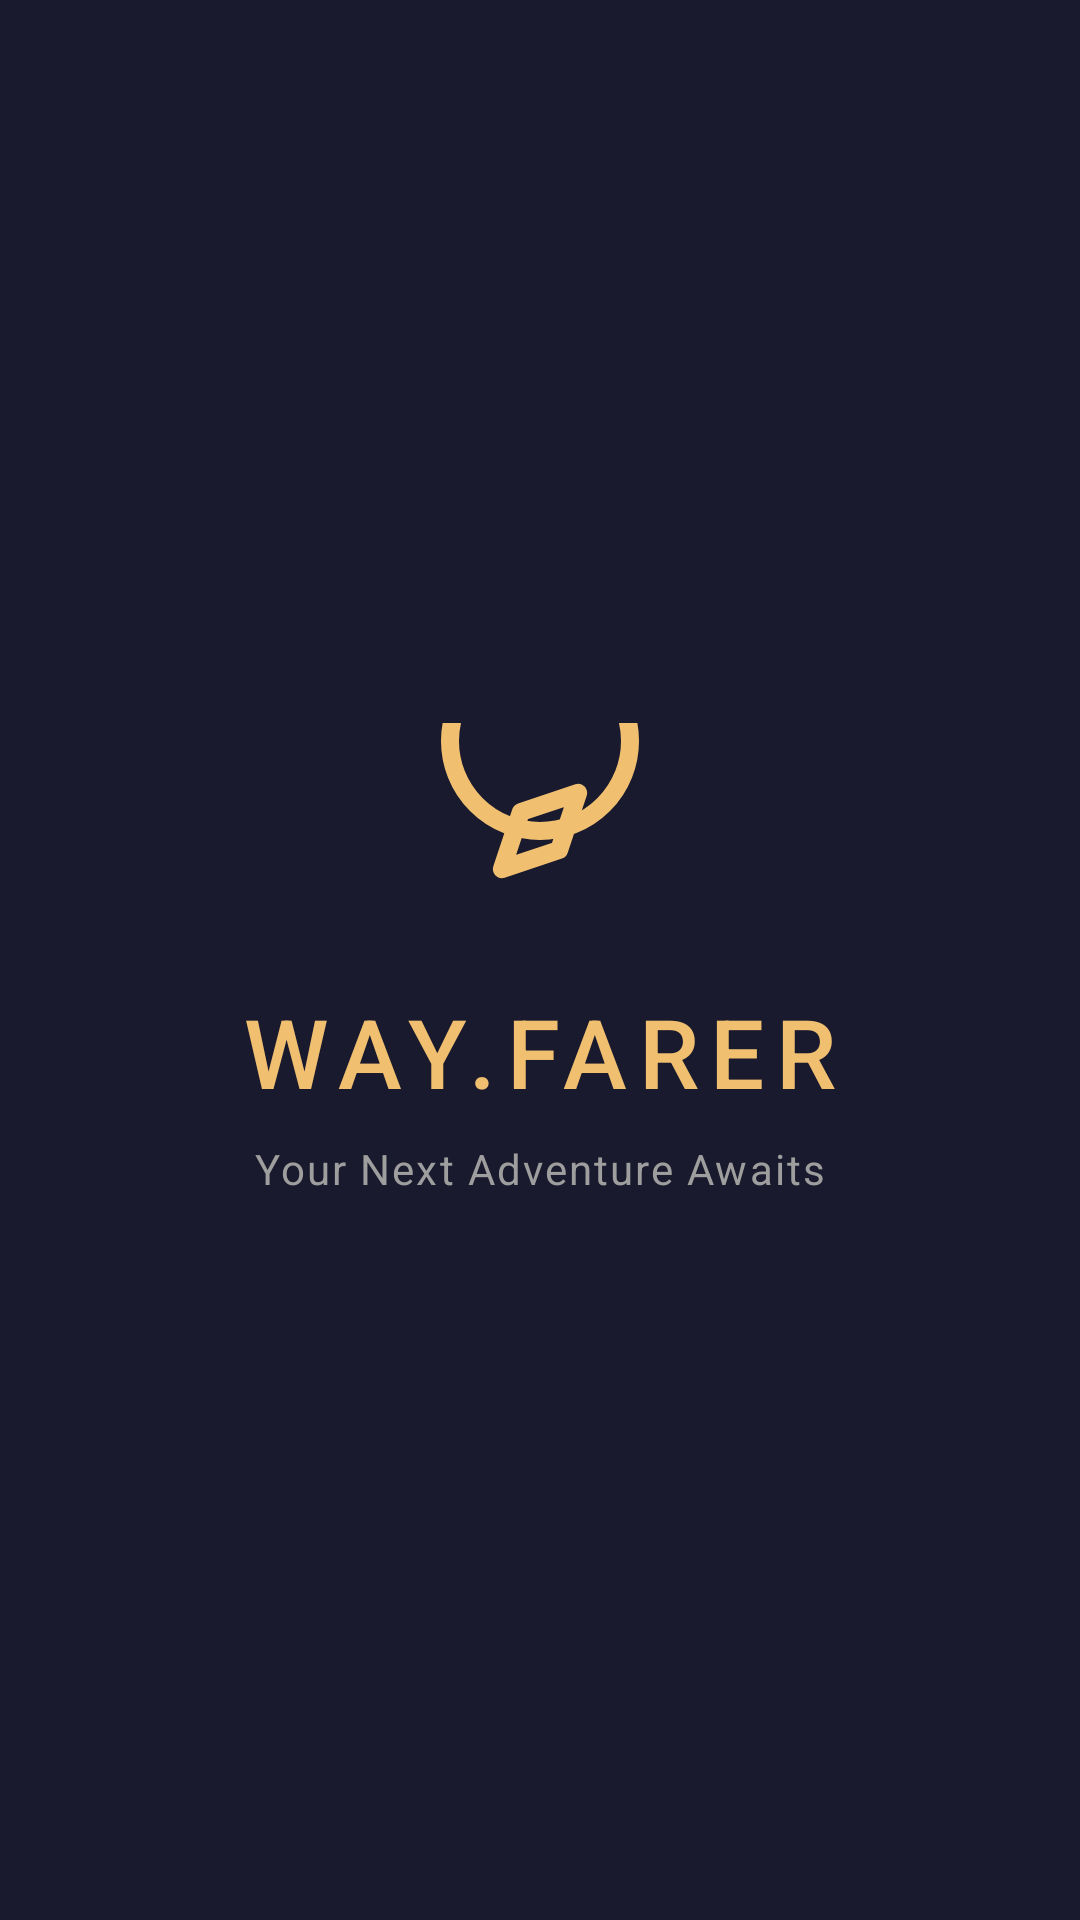

Android layout source for this screen:
<!-- AndroidManifest.xml: activity theme Theme.WayFarer.Splash -->
<!-- res/layout/activity_splash.xml -->
<?xml version="1.0" encoding="utf-8"?>
<androidx.constraintlayout.widget.ConstraintLayout
    xmlns:android="http://schemas.android.com/apk/res/android"
    xmlns:app="http://schemas.android.com/apk/res-auto"
    android:layout_width="match_parent"
    android:layout_height="match_parent"
    android:background="@color/dark_navy">

    <ImageView
        android:id="@+id/iv_logo_icon"
        android:layout_width="72dp"
        android:layout_height="72dp"
        android:src="@drawable/ic_compass"
        android:tint="@color/gold"
        app:layout_constraintBottom_toTopOf="@id/tv_app_name"
        app:layout_constraintEnd_toEndOf="parent"
        app:layout_constraintStart_toStartOf="parent"
        app:layout_constraintTop_toTopOf="parent"
        app:layout_constraintVertical_chainStyle="packed"
        android:layout_marginBottom="16dp" />

    <TextView
        android:id="@+id/tv_app_name"
        android:layout_width="wrap_content"
        android:layout_height="wrap_content"
        android:text="WAY.FARER"
        android:textColor="@color/gold"
        android:textSize="32sp"
        android:letterSpacing="0.12"
        android:fontFamily="sans-serif-medium"
        app:layout_constraintBottom_toTopOf="@id/tv_tagline"
        app:layout_constraintEnd_toEndOf="parent"
        app:layout_constraintStart_toStartOf="parent"
        app:layout_constraintTop_toBottomOf="@id/iv_logo_icon"
        android:layout_marginBottom="8dp"/>

    <TextView
        android:id="@+id/tv_tagline"
        android:layout_width="wrap_content"
        android:layout_height="wrap_content"
        android:text="Your Next Adventure Awaits"
        android:textColor="@color/text_muted"
        android:textSize="14sp"
        android:letterSpacing="0.05"
        app:layout_constraintBottom_toBottomOf="parent"
        app:layout_constraintEnd_toEndOf="parent"
        app:layout_constraintStart_toStartOf="parent"
        app:layout_constraintTop_toBottomOf="@id/tv_app_name"/>

    <ProgressBar
        android:layout_width="wrap_content"
        android:layout_height="wrap_content"
        android:indeterminateTint="@color/gold"
        app:layout_constraintBottom_toBottomOf="parent"
        app:layout_constraintEnd_toEndOf="parent"
        app:layout_constraintStart_toStartOf="parent"
        android:layout_marginBottom="64dp"/>

</androidx.constraintlayout.widget.ConstraintLayout>
<!-- resources referenced by this layout -->
<resources>
  <color name="dark_navy">#1A1A2E</color>
  <color name="gold">#F0C070</color>
  <color name="text_muted">#9E9E9E</color>
  <!-- drawable ic_compass (drawable) -->
  <vector xmlns:android="http://schemas.android.com/apk/res/android"
      android:width="24dp" android:height="24dp"
      android:viewportWidth="24" android:viewportHeight="24">
      <path android:fillColor="@android:color/transparent"
          android:strokeColor="#F0C070" android:strokeWidth="2"
          android:strokeLineCap="round" android:strokeLineJoin="round"
          android:pathData="M12,2m-10,0a10,10 0,1 1,20 0a10,10 0,1 1,-20 0"/>
      <path android:fillColor="@android:color/transparent"
          android:strokeColor="#F0C070" android:strokeWidth="2"
          android:strokeLineCap="round" android:strokeLineJoin="round"
          android:pathData="M16.24,7.76L14.12,14.12L7.76,16.24L9.88,9.88L16.24,7.76Z"/>
  </vector>
  <style name="Theme.WayFarer.Splash" parent="Theme.WayFarer">
          <item name="android:windowFullscreen">false</item>
      </style>
  <style name="Theme.WayFarer" parent="Theme.MaterialComponents.DayNight.NoActionBar">
          <item name="colorPrimary">@color/dark_navy</item>
          <item name="colorPrimaryVariant">@color/dark_navy</item>
          <item name="colorOnPrimary">@color/gold</item>
          <item name="colorSecondary">@color/gold</item>
          <item name="colorOnSecondary">@color/dark_navy</item>
          <item name="android:statusBarColor">@color/dark_navy</item>
          <item name="android:windowBackground">@color/background</item>
          <item name="materialButtonStyle">@style/WayFarer.Button</item>
      </style>
  <color name="background">#F9F6F1</color>
  <style name="WayFarer.Button" parent="Widget.MaterialComponents.Button">
          <item name="cornerRadius">12dp</item>
          <item name="android:letterSpacing">0.02</item>
      </style>
</resources>
